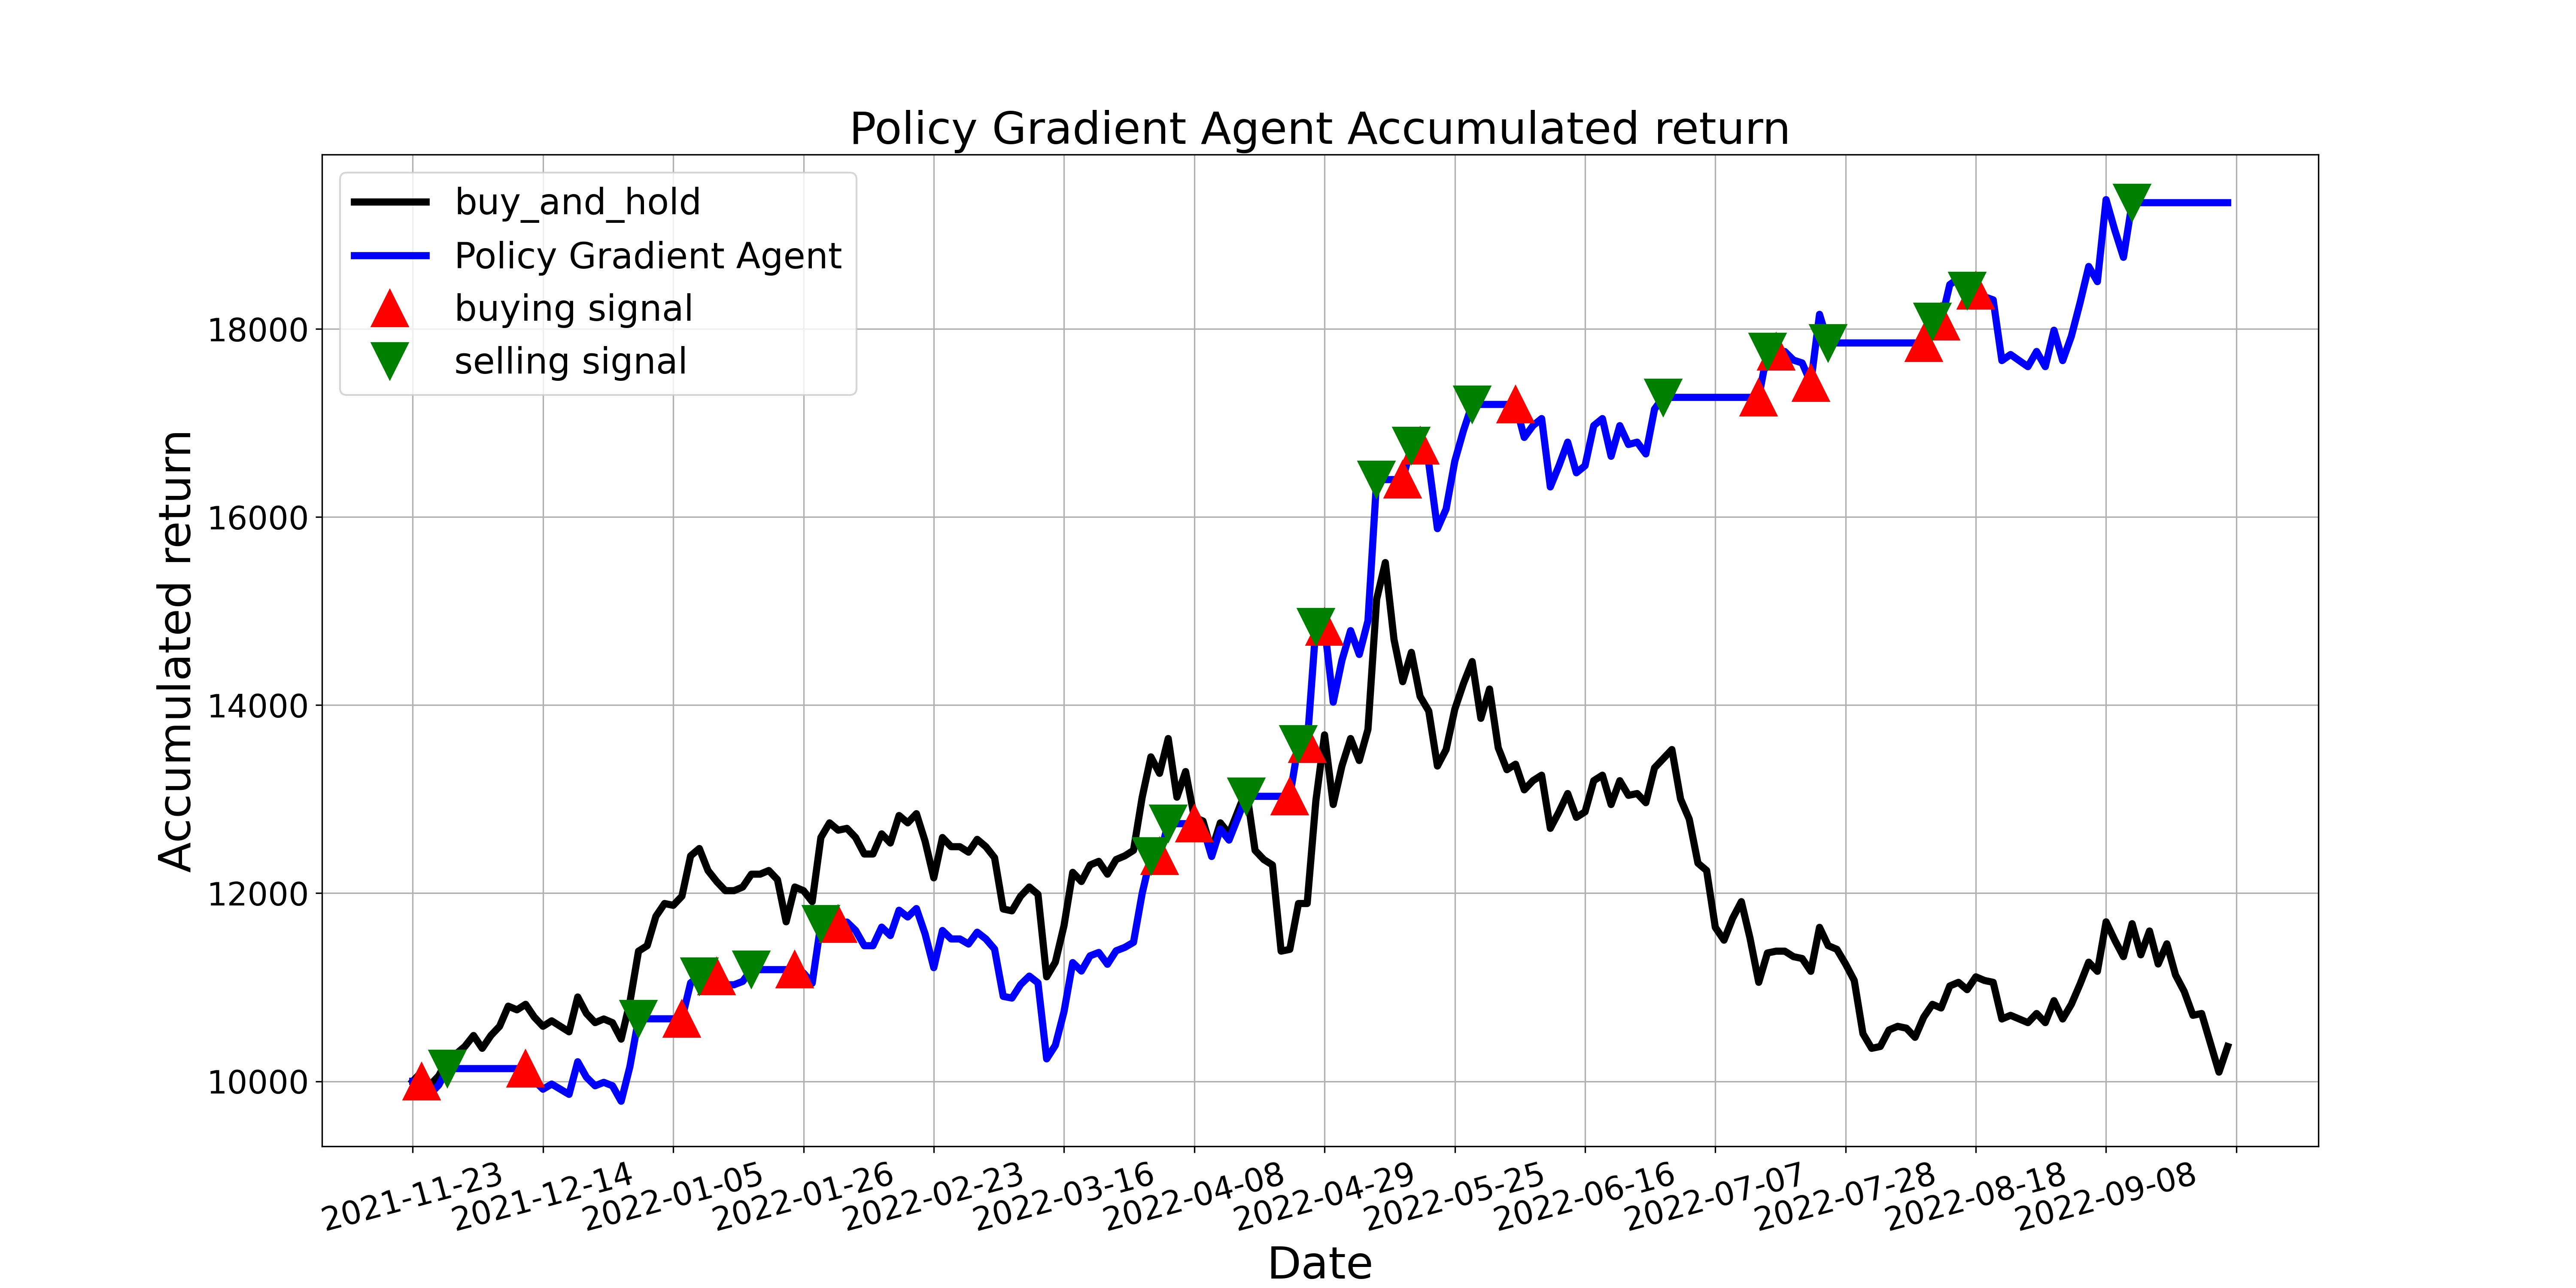

The table this chart was drawn from, first rows:
, tradeDate, B&H, action, operation, return
0, 2021-11-23, 10000, 2, 0, 10000
1, 2021-11-24, 10097, 1, 1, 10000
2, 2021-11-25, 9961, 2, 0, 9865
3, 2021-11-26, 10058, 1, 0, 9961
4, 2021-11-29, 10234, 2, 2, 10135
5, 2021-11-30, 10292, 0, 0, 10135
6, 2021-12-01, 10370, 2, 0, 10135
7, 2021-12-02, 10487, 0, 0, 10135
8, 2021-12-03, 10351, 2, 0, 10135
9, 2021-12-06, 10487, 0, 0, 10135
10, 2021-12-07, 10585, 2, 0, 10135
11, 2021-12-08, 10799, 0, 0, 10135
12, 2021-12-09, 10760, 2, 0, 10135
13, 2021-12-10, 10819, 1, 1, 10135
14, 2021-12-13, 10682, 2, 0, 10007
15, 2021-12-14, 10585, 1, 0, 9916
16, 2021-12-15, 10643, 2, 0, 9971
17, 2021-12-16, 10585, 0, 0, 9916
18, 2021-12-17, 10526, 2, 0, 9861
19, 2021-12-20, 10897, 0, 0, 10208
20, 2021-12-21, 10721, 2, 0, 10044
21, 2021-12-22, 10624, 1, 0, 9953
22, 2021-12-23, 10663, 0, 0, 9989
23, 2021-12-24, 10624, 1, 0, 9953
24, 2021-12-27, 10448, 2, 0, 9788
25, 2021-12-28, 10838, 1, 0, 10153
26, 2021-12-29, 11384, 2, 2, 10665
27, 2021-12-30, 11442, 0, 0, 10665
28, 2021-12-31, 11754, 2, 0, 10665
29, 2022-01-04, 11891, 0, 0, 10665
30, 2022-01-05, 11871, 2, 0, 10665
31, 2022-01-06, 11968, 1, 1, 10665
32, 2022-01-07, 12397, 0, 0, 11047
33, 2022-01-10, 12475, 2, 2, 11116
34, 2022-01-11, 12241, 0, 0, 11116
35, 2022-01-12, 12124, 1, 1, 11116
36, 2022-01-13, 12027, 0, 0, 11027
37, 2022-01-14, 12027, 1, 0, 11027
38, 2022-01-17, 12066, 0, 0, 11062
39, 2022-01-18, 12202, 2, 2, 11187
40, 2022-01-19, 12202, 0, 0, 11187
41, 2022-01-20, 12241, 2, 0, 11187
42, 2022-01-21, 12144, 0, 0, 11187
43, 2022-01-24, 11696, 2, 0, 11187
44, 2022-01-25, 12066, 1, 1, 11187
45, 2022-01-26, 12027, 0, 0, 11151
46, 2022-01-27, 11910, 1, 0, 11043
47, 2022-01-28, 12592, 2, 2, 11675
48, 2022-02-07, 12748, 0, 0, 11675
49, 2022-02-08, 12670, 1, 1, 11675
50, 2022-02-09, 12690, 0, 0, 11693
51, 2022-02-10, 12592, 1, 0, 11604
52, 2022-02-11, 12417, 2, 0, 11442
53, 2022-02-14, 12417, 0, 0, 11442
54, 2022-02-15, 12631, 1, 0, 11639
55, 2022-02-16, 12534, 0, 0, 11550
56, 2022-02-17, 12826, 1, 0, 11819
57, 2022-02-18, 12748, 0, 0, 11747
58, 2022-02-21, 12846, 1, 0, 11837
59, 2022-02-22, 12553, 2, 0, 11568
... 150 more rows
